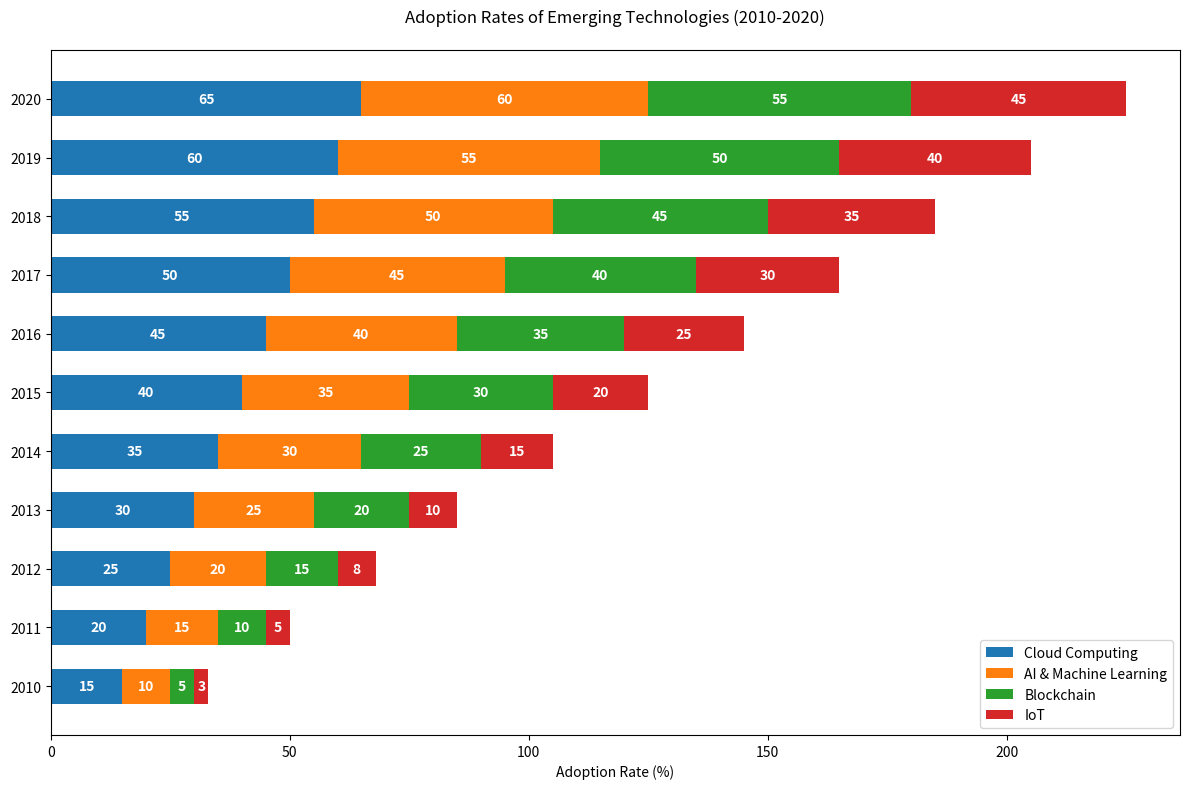

The matplotlib source for this figure:

import matplotlib.pyplot as plt
import numpy as np

years = np.array(['2010', '2011', '2012', '2013', '2014', '2015', '2016', '2017', '2018', '2019', '2020'])
cloud_computing = np.array([15, 20, 25, 30, 35, 40, 45, 50, 55, 60, 65])
ai_ml = np.array([10, 15, 20, 25, 30, 35, 40, 45, 50, 55, 60])
blockchain = np.array([5, 10, 15, 20, 25, 30, 35, 40, 45, 50, 55])
iot = np.array([3, 5, 8, 10, 15, 20, 25, 30, 35, 40, 45])

bar_height = 0.6
fig, ax = plt.subplots(figsize=(12, 8))

ax.barh(years, cloud_computing, height=bar_height, label='Cloud Computing', color='#1f77b4')
ax.barh(years, ai_ml, left=cloud_computing, height=bar_height, label='AI & Machine Learning', color='#ff7f0e')
ax.barh(years, blockchain, left=cloud_computing+ai_ml, height=bar_height, label='Blockchain', color='#2ca02c')
ax.barh(years, iot, left=cloud_computing+ai_ml+blockchain, height=bar_height, label='IoT', color='#d62728')

ax.set_xlabel('Adoption Rate (%)')
ax.set_title('Adoption Rates of Emerging Technologies (2010-2020)', pad=20)
ax.set_yticks(np.arange(len(years)))
ax.set_yticklabels(years)
ax.legend(ncol=1, loc='lower right', bbox_to_anchor=(1, 0))

# Adding numerical labels
for i, year in enumerate(years):
    ax.text(cloud_computing[i]/2, i, str(cloud_computing[i]), va='center', ha='center', color='white', weight='bold')
    ax.text(cloud_computing[i] + ai_ml[i]/2, i, str(ai_ml[i]), va='center', ha='center', color='white', weight='bold')
    ax.text(cloud_computing[i] + ai_ml[i] + blockchain[i]/2, i, str(blockchain[i]), va='center', ha='center', color='white', weight='bold')
    ax.text(cloud_computing[i] + ai_ml[i] + blockchain[i] + iot[i]/2, i, str(iot[i]), va='center', ha='center', color='white', weight='bold')

plt.tight_layout()
plt.show()
